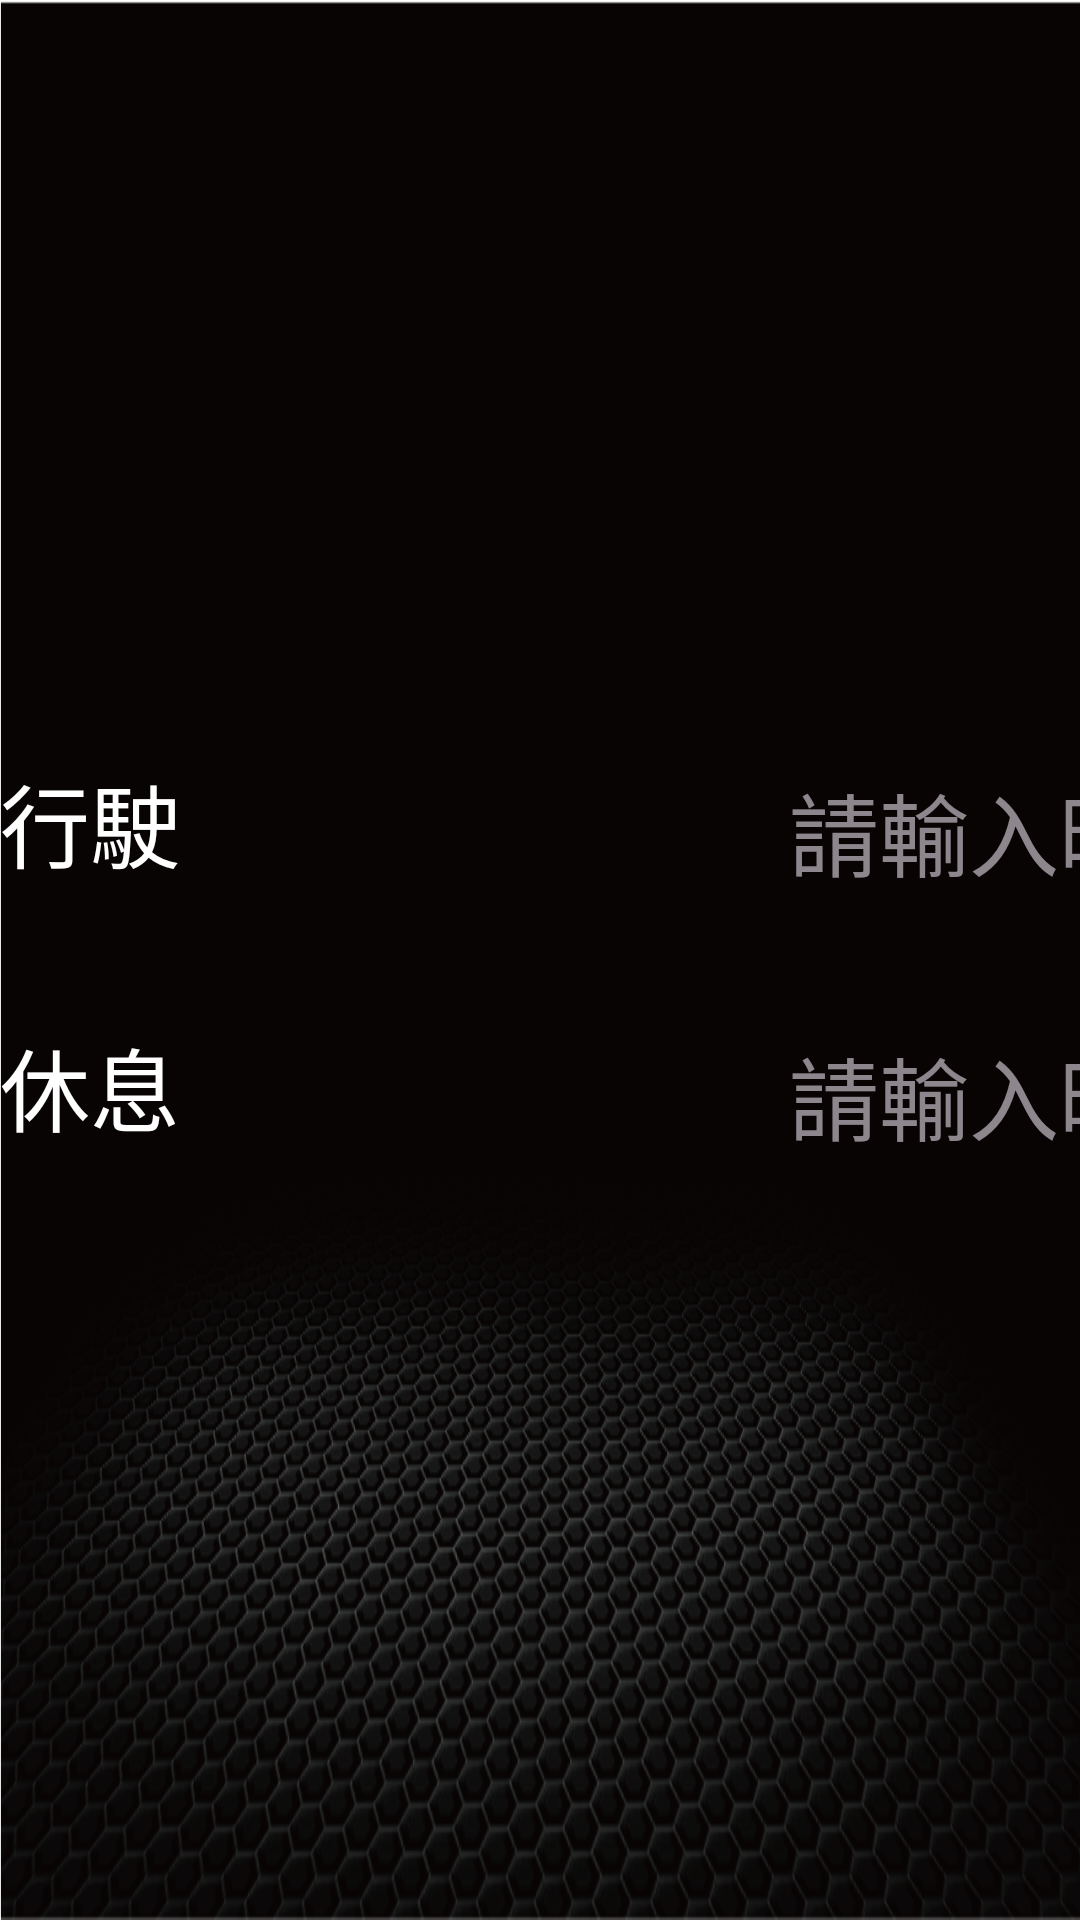

Layout XML and referenced resources for this Android screen:
<!-- AndroidManifest.xml: application theme Base.Theme.PTAComSample -->
<!-- res/layout/fragment_threshold_time.xml -->
<?xml version="1.0" encoding="utf-8"?>
<androidx.constraintlayout.widget.ConstraintLayout xmlns:android="http://schemas.android.com/apk/res/android"
    xmlns:app="http://schemas.android.com/apk/res-auto"
    xmlns:tools="http://schemas.android.com/tools"
    android:layout_width="match_parent"
    android:layout_height="match_parent"
    tools:context=".third.DrivingTimeFragment">


    <TextView
        android:id="@+id/titleTV"
        android:layout_width="wrap_content"
        android:layout_height="wrap_content"
        android:textSize="40sp"
        app:layout_constraintStart_toStartOf="parent"
        app:layout_constraintEnd_toEndOf="parent"
        app:layout_constraintTop_toTopOf="parent"/>




    <TableLayout
        android:layout_width="wrap_content"
        android:layout_height="wrap_content"
        app:layout_constraintTop_toTopOf="parent"
        app:layout_constraintStart_toStartOf="parent"
        app:layout_constraintEnd_toEndOf="parent"
        app:layout_constraintBottom_toBottomOf="parent">

        <TableRow
            android:layout_width="match_parent"
            android:layout_height="match_parent"
            android:layout_marginBottom="40sp">

            <TextView
                android:id="@+id/driverTV"
                android:layout_width="wrap_content"
                android:layout_height="wrap_content"
                android:layout_marginEnd="203dp"
                android:text="@string/driverstatus1"
                android:textSize="30sp"

                />

            <TextView
                android:id="@+id/drivetimeTV"
                android:layout_width="wrap_content"
                android:layout_height="48sp"
                android:textSize="30sp"
                android:hint="@string/inputtime"></TextView>


        </TableRow>

        <TableRow
            android:layout_width="match_parent"
            android:layout_height="match_parent">

            <TextView
                android:id="@+id/codriverTV"
                android:layout_width="wrap_content"
                android:layout_height="wrap_content"
                android:layout_marginEnd="203dp"
                android:text="@string/driverstatus3"
                android:textSize="30sp" />

            <TextView
                android:id="@+id/resttimeTV"
                android:layout_width="wrap_content"
                android:layout_height="48sp"
                android:textSize="30sp"
                android:hint="@string/inputtime"></TextView>

        </TableRow>

    </TableLayout>

</androidx.constraintlayout.widget.ConstraintLayout>
<!-- resources referenced by this layout -->
<resources>
  <string name="driverstatus1">行駛</string>
  <string name="driverstatus3">休息</string>
  <string name="inputtime">請輸入時間</string>
  <style name="Base.Theme.PTAComSample" parent="Theme.Material3.Dark.NoActionBar">
          <item name="android:windowBackground">@drawable/launcher_web_bg</item>
          
          
          <item name="colorPrimary">@color/purple_500</item>
          <item name="colorPrimaryVariant">@color/purple_500</item>
          <item name="colorOnPrimary">@color/purple_200</item>
          
          <item name="colorSecondary">@color/teal_200</item>
          <item name="colorSecondaryVariant">@color/teal_700</item>
          <item name="colorOnSecondary">@color/black</item>
          <item name="android:textColor">@color/white</item>
          
          <item name="android:statusBarColor" tools:targetApi="21">@color/transparent</item>
      </style>
  <!-- drawable launcher_web_bg: png bitmap (drawable, 302348 bytes) -->
  <color name="purple_500">#FF6200EE</color>
  <color name="purple_200">#FFBB86FC</color>
  <color name="teal_200">#FF03DAC5</color>
  <color name="teal_700">#FF018786</color>
  <color name="black">#FF000000</color>
  <color name="white">#FFFFFFFF</color>
  <color name="transparent">#00FFFFFF</color>
</resources>
